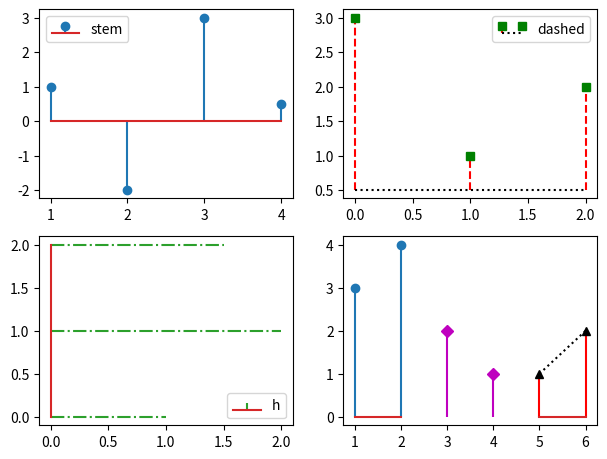

Write Python code to recreate this figure.
# Written by calculate-plot 0.1.0: this script draws the same figure with Matplotlib 3.11.2.
import locale

import matplotlib.pyplot as plt

# Text is shaped for the language of the locale: this is the one the figure was made with.
try:
    locale.setlocale(locale.LC_CTYPE, "C.UTF-8")
except locale.Error:
    locale.setlocale(locale.LC_CTYPE, "C")

fig, axs = plt.subplots(2, 2, figsize=(7.2, 5.4))
axs[0, 0].stem([1, 2, 3, 4], [1, -2, 3, 0.5], label='stem')
axs[0, 0].legend()
axs[0, 1].stem([3, 1, 2], linefmt='r--', markerfmt='gs', basefmt='k:', bottom=0.5, label='dashed')
axs[0, 1].legend(numpoints=2)
axs[1, 0].stem([0, 1, 2], [1, 2, 1.5], 'C2-.', orientation='horizontal', markerfmt='', label='h')
axs[1, 0].legend()
axs[1, 1].stem([1, 2], [3, 4], 'o')
axs[1, 1].stem([3, 4], [2, 1], markerfmt='D', basefmt=' ', linefmt='m')
axs[1, 1].stem([5, 6], [1, 2], linefmt='r', markerfmt='k^:')

if __name__ == "__main__":
    plt.show()
